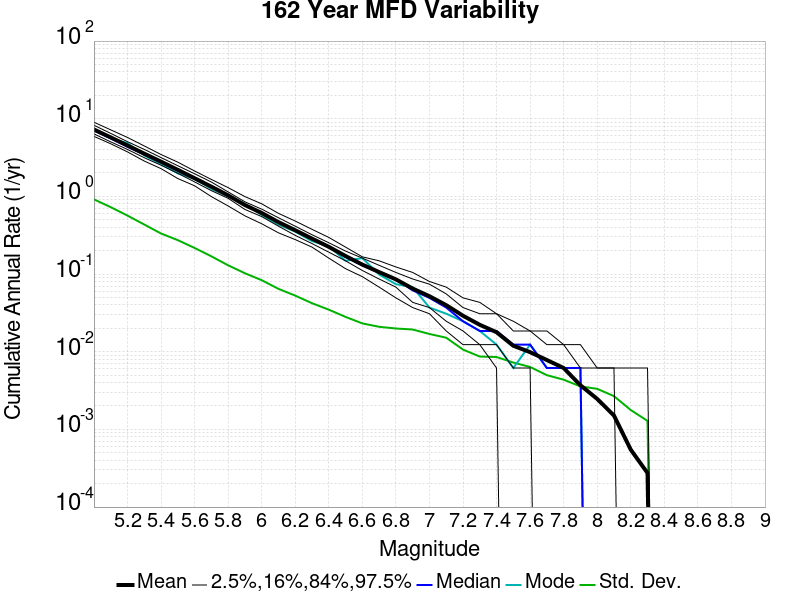

Source data for this figure (header and first rows):
Magnitude, Mean, Median, Mode, Std. Dev., 2.5 %-ile, 16 %-ile, 84 %-ile, 97.5 %-ile
5.0, 7.268, 7.068, 7.068, 0.9166, 5.926, 6.383, 8.247, 9.019
5.1, 5.747, 5.593, 5.593, 0.727, 4.759, 5.037, 6.475, 7.191
5.2, 4.525, 4.352, 4.846, 0.5659, 3.741, 4.025, 5.062, 5.741
5.3, 3.552, 3.444, 3.377, 0.4343, 2.852, 3.148, 4.031, 4.463
5.4, 2.801, 2.741, 2.611, 0.3329, 2.278, 2.519, 3.16, 3.463
5.5, 2.196, 2.136, 1.981, 0.2733, 1.698, 1.981, 2.481, 2.759
5.6, 1.714, 1.679, 1.679, 0.2168, 1.37, 1.537, 1.957, 2.123
5.7, 1.335, 1.315, 1.247, 0.1692, 0.9938, 1.185, 1.531, 1.654
5.8, 1.032, 1.019, 0.9938, 0.1296, 0.7531, 0.9444, 1.142, 1.296
5.9, 0.7741, 0.7778, 0.8025, 0.1025, 0.5617, 0.679, 0.8519, 0.9938
6.0, 0.6118, 0.6049, 0.5741, 0.0834, 0.4444, 0.5494, 0.6852, 0.8025
6.1, 0.4661, 0.463, 0.4321, 0.06451, 0.3395, 0.4136, 0.5309, 0.6049
6.2, 0.3671, 0.358, 0.3519, 0.05275, 0.2778, 0.3148, 0.4136, 0.4815
6.3, 0.286, 0.2778, 0.2654, 0.04213, 0.2222, 0.2469, 0.321, 0.3765
6.4, 0.2241, 0.2284, 0.2284, 0.03482, 0.1605, 0.1914, 0.2531, 0.2963
6.5, 0.1706, 0.1667, 0.1481, 0.02808, 0.1173, 0.1481, 0.1975, 0.2222
6.6, 0.1324, 0.1296, 0.1605, 0.02315, 0.09259, 0.1111, 0.1605, 0.1667
6.7, 0.106, 0.1049, 0.09877, 0.02095, 0.0679, 0.08642, 0.1296, 0.1481
6.8, 0.08546, 0.08642, 0.07407, 0.01991, 0.04938, 0.0679, 0.1049, 0.1235
6.9, 0.06502, 0.06173, 0.0679, 0.01932, 0.03704, 0.04321, 0.08642, 0.1049
7.0, 0.05185, 0.04938, 0.03704, 0.01693, 0.03086, 0.03704, 0.07407, 0.08025
7.1, 0.03978, 0.03704, 0.03086, 0.01515, 0.01852, 0.02469, 0.05556, 0.0679
7.2, 0.02908, 0.02469, 0.02469, 0.01066, 0.01235, 0.01852, 0.03704, 0.04938
7.3, 0.02222, 0.01852, 0.01852, 0.00867, 0.01235, 0.01235, 0.03086, 0.04321
7.4, 0.01783, 0.01852, 0.01235, 0.008552, 0.006173, 0.01235, 0.03086, 0.03086
7.5, 0.01193, 0.01235, 0.006173, 0.007256, 0.0, 0.006173, 0.01852, 0.02469
7.6, 0.009877, 0.01235, 0.01235, 0.006366, 0.0, 0.006173, 0.01852, 0.01852
7.7, 0.007819, 0.006173, 0.006173, 0.004994, 0.0, 0.0, 0.01235, 0.01852
7.8, 0.006173, 0.006173, 0.006173, 0.004365, 0.0, 0.0, 0.01235, 0.01235
7.9, 0.003704, 0.006173, 0.006173, 0.00358, 0.0, 0.0, 0.006173, 0.01235
8.0, 0.002469, 0.0, 0.0, 0.003329, 0.0, 0.0, 0.006173, 0.006173
8.1, 0.001509, 0.0, 0.0, 0.002683, 0.0, 0.0, 0.006173, 0.006173
8.2, 5.4869684E-4, 0.0, 0.0, 0.001777, 0.0, 0.0, 0.0, 0.006173
8.3, 2.7434842E-4, 0.0, 0.0, 0.001286, 0.0, 0.0, 0.0, 0.006173
8.4, 0.0, 0.0, 0.0, 0.0, 0.0, 0.0, 0.0, 0.0
8.5, 0.0, 0.0, 0.0, 0.0, 0.0, 0.0, 0.0, 0.0
8.6, 0.0, 0.0, 0.0, 0.0, 0.0, 0.0, 0.0, 0.0
8.7, 0.0, 0.0, 0.0, 0.0, 0.0, 0.0, 0.0, 0.0
8.8, 0.0, 0.0, 0.0, 0.0, 0.0, 0.0, 0.0, 0.0
8.9, 0.0, 0.0, 0.0, 0.0, 0.0, 0.0, 0.0, 0.0
9.0, 0.0, 0.0, 0.0, 0.0, 0.0, 0.0, 0.0, 0.0
